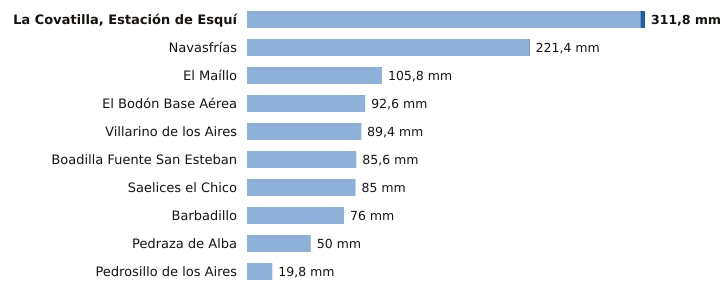

The table this chart was drawn from, first rows:
estacion, provincia, indicativo, mm_6_dias_anteriores, mm_hoy, mm_7_dias, horas_de_hoy
La Covatilla, Estación de Esquí, Salamanca, 2491C, 308.2, 3.6, 311.8, 6
Navasfrías, Salamanca, 2930Y, 220.8, 0.6, 221.4, 3
El Maíllo, Salamanca, 2918Y, 105.8, 0.0, 105.8, 6
El Bodón Base Aérea, Salamanca, 2945A, 92.6, 0.0, 92.6, 5
Villarino de los Aires, Salamanca, 2891A, 89.2, 0.2, 89.4, 5
Boadilla Fuente San Esteban, Salamanca, 2914C, 85.6, 0.0, 85.6, 4
Saelices el Chico, Salamanca, 2946X, 85.0, 0.0, 85.0, 6
Barbadillo, Salamanca, 2873X, 76.0, 0.0, 76.0, 5
Pedraza de Alba, Salamanca, 2863C, 50.0, 0.0, 50.0, 4
Pedrosillo de los Aires, Salamanca, 2847X, 19.8, 0.0, 19.8, 6
